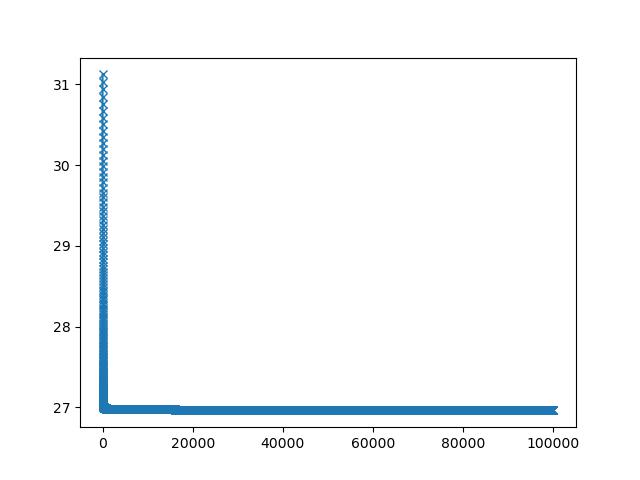

Values plotted in this chart, from the file beside it:
1.000000000000000000e+00, 3.112262535095214844e+01
2.000000000000000000e+00, 3.102805519104003906e+01
3.000000000000000000e+00, 3.093575668334960938e+01
4.000000000000000000e+00, 3.084566688537597656e+01
5.000000000000000000e+00, 3.075771713256835938e+01
6.000000000000000000e+00, 3.067185783386230469e+01
7.000000000000000000e+00, 3.058802604675292969e+01
8.000000000000000000e+00, 3.050616073608398438e+01
9.000000000000000000e+00, 3.042621612548828125e+01
1.000000000000000000e+01, 3.034814071655273438e+01
1.100000000000000000e+01, 3.027187538146972656e+01
1.200000000000000000e+01, 3.019738197326660156e+01
1.300000000000000000e+01, 3.012461090087890625e+01
1.400000000000000000e+01, 3.005351448059082031e+01
1.500000000000000000e+01, 2.998404884338378906e+01
1.600000000000000000e+01, 2.991618156433105469e+01
1.700000000000000000e+01, 2.984985923767089844e+01
1.800000000000000000e+01, 2.978505134582519531e+01
1.900000000000000000e+01, 2.972171401977539062e+01
2.000000000000000000e+01, 2.965981483459472656e+01
2.100000000000000000e+01, 2.959931373596191406e+01
2.200000000000000000e+01, 2.954018020629882812e+01
2.300000000000000000e+01, 2.948237800598144531e+01
2.400000000000000000e+01, 2.942587852478027344e+01
2.500000000000000000e+01, 2.937064743041992188e+01
2.600000000000000000e+01, 2.931665039062500000e+01
2.700000000000000000e+01, 2.926386642456054688e+01
2.800000000000000000e+01, 2.921225738525390625e+01
2.900000000000000000e+01, 2.916180419921875000e+01
3.000000000000000000e+01, 2.911247062683105469e+01
3.100000000000000000e+01, 2.906423950195312500e+01
3.200000000000000000e+01, 2.901707839965820312e+01
3.300000000000000000e+01, 2.897096252441406250e+01
3.400000000000000000e+01, 2.892587471008300781e+01
3.500000000000000000e+01, 2.888178253173828125e+01
3.600000000000000000e+01, 2.883866691589355469e+01
3.700000000000000000e+01, 2.879650878906250000e+01
3.800000000000000000e+01, 2.875527572631835938e+01
3.900000000000000000e+01, 2.871496200561523438e+01
4.000000000000000000e+01, 2.867553329467773438e+01
4.100000000000000000e+01, 2.863698005676269531e+01
4.200000000000000000e+01, 2.859927368164062500e+01
4.300000000000000000e+01, 2.856240272521972656e+01
4.400000000000000000e+01, 2.852634239196777344e+01
4.500000000000000000e+01, 2.849107742309570312e+01
4.600000000000000000e+01, 2.845659065246582031e+01
4.700000000000000000e+01, 2.842286682128906250e+01
4.800000000000000000e+01, 2.838988304138183594e+01
4.900000000000000000e+01, 2.835762596130371094e+01
5.000000000000000000e+01, 2.832608222961425781e+01
5.100000000000000000e+01, 2.829523468017578125e+01
5.200000000000000000e+01, 2.826506805419921875e+01
5.300000000000000000e+01, 2.823556900024414062e+01
5.400000000000000000e+01, 2.820671653747558594e+01
5.500000000000000000e+01, 2.817850494384765625e+01
5.600000000000000000e+01, 2.815091323852539062e+01
5.700000000000000000e+01, 2.812393569946289062e+01
5.800000000000000000e+01, 2.809755325317382812e+01
5.900000000000000000e+01, 2.807175636291503906e+01
6.000000000000000000e+01, 2.804652404785156250e+01
6.100000000000000000e+01, 2.802185821533203125e+01
... 5,182 more rows
